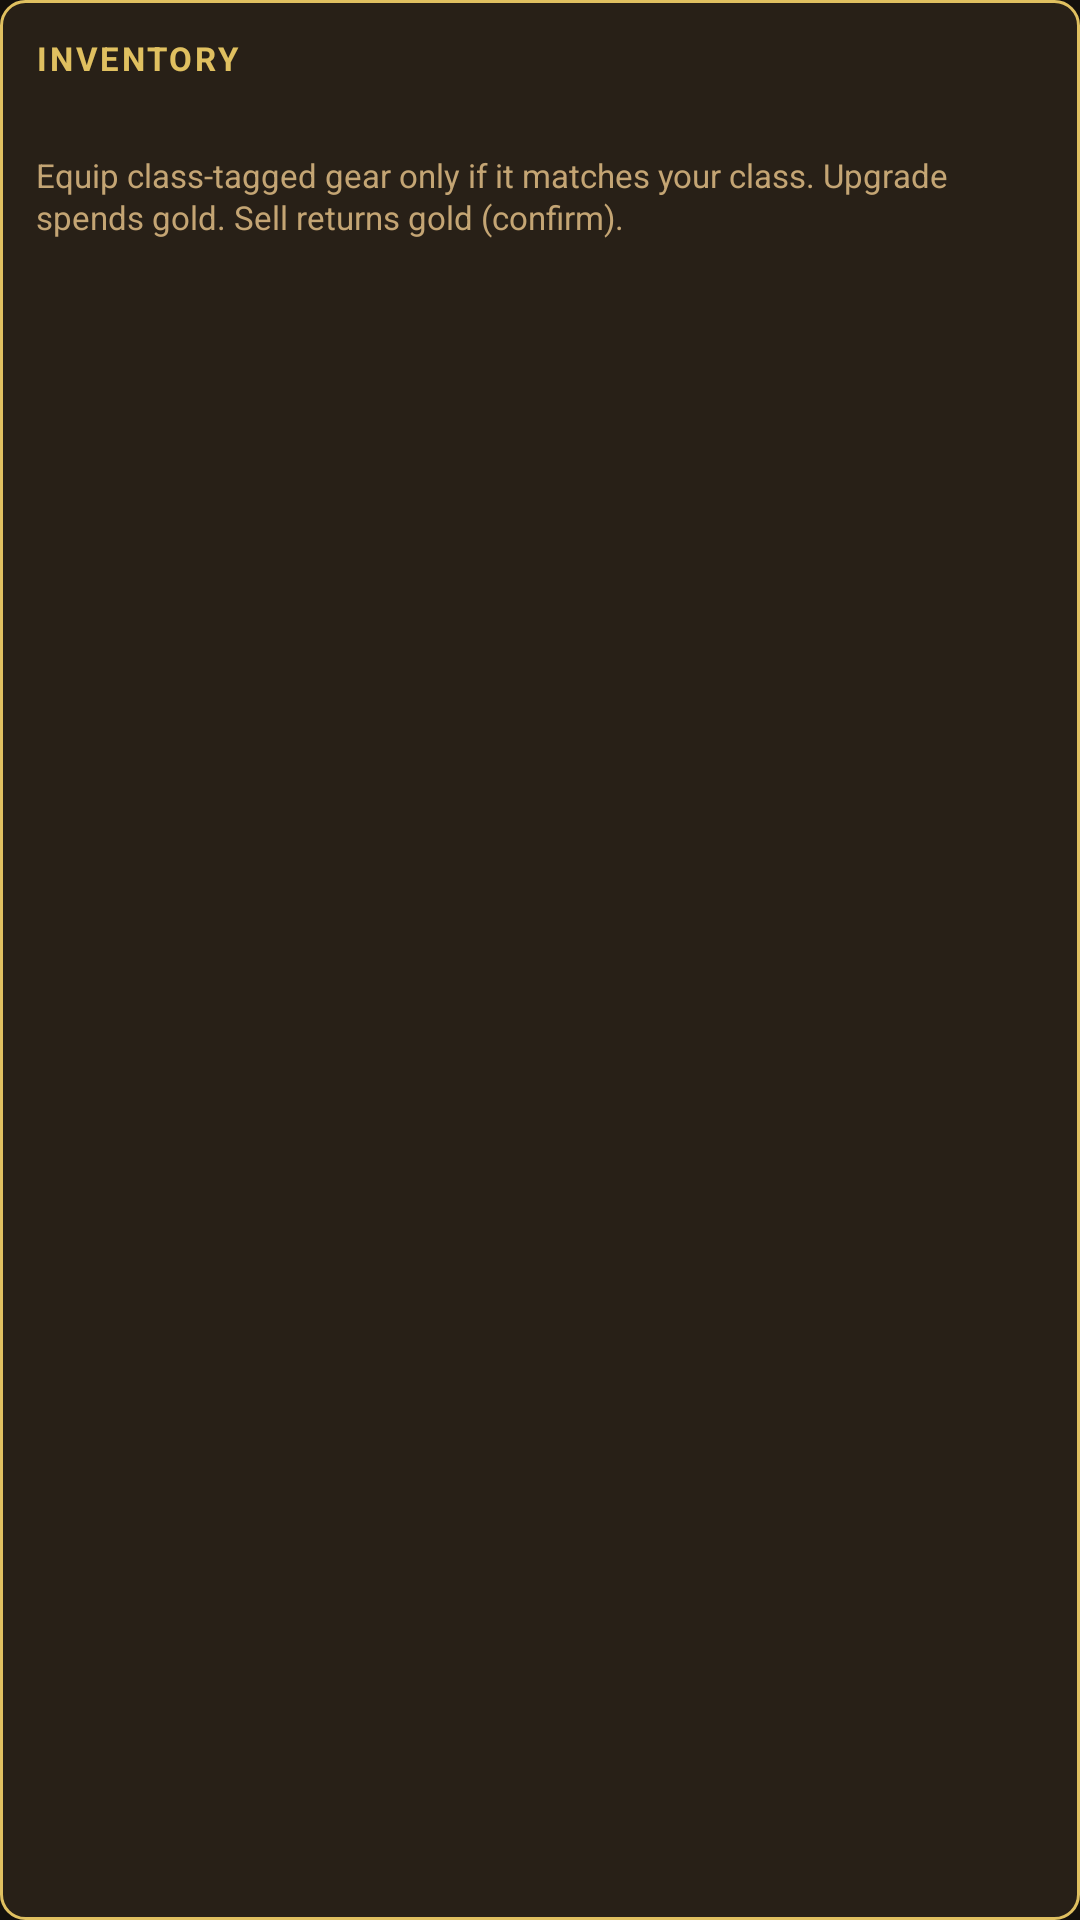

Layout XML and referenced resources for this Android screen:
<!-- AndroidManifest.xml: application theme Theme.DnDBeginnerRemote -->
<!-- res/layout/dialog_inventory.xml -->
<?xml version="1.0" encoding="utf-8"?>
<LinearLayout xmlns:android="http://schemas.android.com/apk/res/android"
    android:layout_width="match_parent"
    android:layout_height="wrap_content"
    android:orientation="vertical"
    android:background="@drawable/bg_dungeon_panel"
    android:padding="12dp">

    <TextView
        android:layout_width="match_parent"
        android:layout_height="wrap_content"
        android:text="INVENTORY"
        android:textColor="@color/gold"
        android:textStyle="bold"
        android:textSize="11sp"
        android:letterSpacing="0.08"
        android:paddingBottom="2dp" />

    <TextView
        android:id="@+id/invGoldText"
        android:layout_width="match_parent"
        android:layout_height="wrap_content"
        android:textColor="@color/gold_bright"
        android:textStyle="bold"
        android:textSize="15sp"
        android:paddingBottom="2dp" />

    <TextView
        android:id="@+id/invHintText"
        android:layout_width="match_parent"
        android:layout_height="wrap_content"
        android:textColor="@color/parchment_dark"
        android:textSize="11sp"
        android:lineSpacingExtra="1dp"
        android:paddingBottom="8dp"
        android:text="Equip class-tagged gear only if it matches your class. Upgrade spends gold. Sell returns gold (confirm)." />

    <ScrollView
        android:layout_width="match_parent"
        android:layout_height="wrap_content"
        android:maxHeight="360dp">
        <LinearLayout
            android:id="@+id/invItemList"
            android:layout_width="match_parent"
            android:layout_height="wrap_content"
            android:orientation="vertical" />
    </ScrollView>
</LinearLayout>
<!-- resources referenced by this layout -->
<resources>
  <color name="gold">#FFE0C060</color>
  <color name="gold_bright">#FFFFE08A</color>
  <color name="parchment_dark">#FFC4A574</color>
  <!-- drawable bg_dungeon_panel (drawable) -->
  <?xml version="1.0" encoding="utf-8"?>
  <shape xmlns:android="http://schemas.android.com/apk/res/android" android:shape="rectangle">
      <solid android:color="@color/dungeon_panel"/>
      <stroke android:width="1dp" android:color="@color/gold"/>
      <corners android:radius="8dp"/>
  </shape>
  <style name="Theme.DnDBeginnerRemote" parent="Theme.MaterialComponents.DayNight.NoActionBar">
          <item name="colorPrimary">@color/gold</item>
          <item name="colorPrimaryVariant">@color/purple_700</item>
          <item name="colorOnPrimary">@color/ink</item>
          <item name="colorSecondary">@color/parchment_dark</item>
          <item name="colorSecondaryVariant">@color/stone</item>
          <item name="colorOnSecondary">@color/parchment</item>
          <item name="android:statusBarColor">@color/dungeon_bg</item>
          <item name="android:windowBackground">@color/dungeon_bg</item>
          <item name="android:navigationBarColor">@color/dungeon_bg</item>
          <item name="android:textColorPrimary">@color/parchment</item>
          
      </style>
  <color name="dungeon_panel">#F02A2118</color>
  <color name="purple_700">#FF3E2723</color>
  <color name="ink">#FF2C1810</color>
  <color name="stone">#FF3A322C</color>
  <color name="parchment">#FFE8D5A3</color>
  <color name="dungeon_bg">#FF14100C</color>
</resources>
